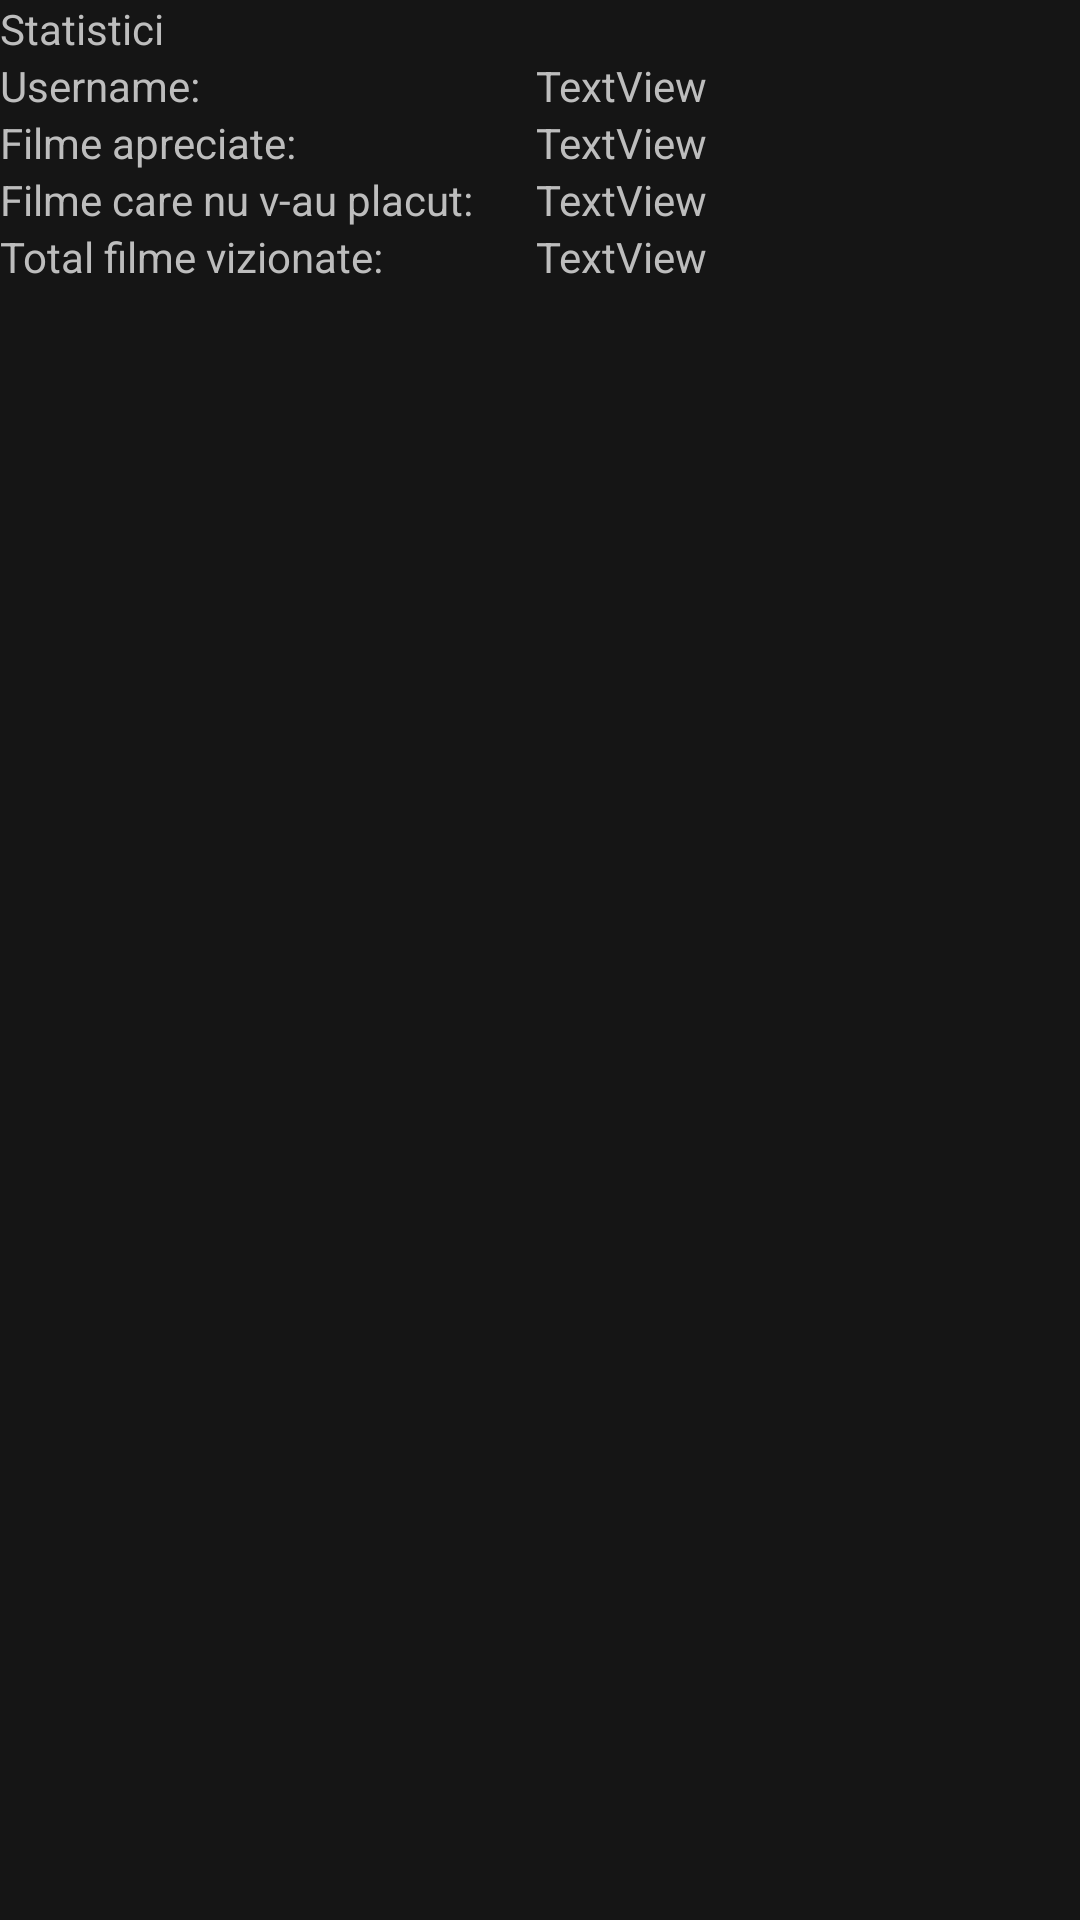

Reconstruct the res/layout file that produces this screen, plus the resources it refers to.
<!-- AndroidManifest.xml: application theme AppTheme -->
<!-- res/layout/activity_statistici.xml -->
<?xml version="1.0" encoding="utf-8"?>
<LinearLayout xmlns:android="http://schemas.android.com/apk/res/android"
    xmlns:app="http://schemas.android.com/apk/res-auto"
    android:layout_width="match_parent"
    android:layout_height="match_parent"
    android:orientation="horizontal"
    android:weightSum="2">

    <LinearLayout
        android:layout_width="wrap_content"
        android:layout_height="wrap_content"
        android:orientation="vertical"
        android:layout_weight="1">

        <TextView
            android:id="@+id/textView1"
            android:layout_width="wrap_content"
            android:layout_height="wrap_content"
            android:text="Statistici" />

        <TextView
            android:id="@+id/textView2"
            android:layout_width="match_parent"
            android:layout_height="wrap_content"
            android:text="Username:" />

        <TextView
            android:id="@+id/textView3"
            android:layout_width="match_parent"
            android:layout_height="wrap_content"
            android:text="Filme apreciate:" />

        <TextView
            android:id="@+id/textView4"
            android:layout_width="match_parent"
            android:layout_height="wrap_content"
            android:text="Filme care nu v-au placut:" />

        <TextView
            android:id="@+id/textView5"
            android:layout_width="match_parent"
            android:layout_height="wrap_content"
            android:text="Total filme vizionate:" />


    </LinearLayout>

    <LinearLayout
        android:layout_width="wrap_content"
        android:layout_height="wrap_content"
        android:orientation="vertical"
        android:layout_weight="1">

        <TextView
            android:id="@+id/textView6"
            android:layout_width="match_parent"
            android:layout_height="wrap_content"
            android:text="" />

        <TextView
            android:id="@+id/textView7"
            android:layout_width="match_parent"
            android:layout_height="wrap_content"
            android:text="TextView" />

        <TextView
            android:id="@+id/textView8"
            android:layout_width="match_parent"
            android:layout_height="wrap_content"
            android:text="TextView" />

        <TextView
            android:id="@+id/textView9"
            android:layout_width="match_parent"
            android:layout_height="wrap_content"
            android:text="TextView" />

        <TextView
            android:id="@+id/textView10"
            android:layout_width="match_parent"
            android:layout_height="wrap_content"
            android:text="TextView" />


    </LinearLayout>

</LinearLayout>
<!-- resources referenced by this layout -->
<resources>
  <style name="AppTheme" parent="Theme.AppCompat.Light.DarkActionBar">
          
          <item name="colorPrimary">@color/colorPrimary</item>
          <item name="colorPrimaryDark">@color/colorPrimaryDark</item>
          <item name="colorAccent">@color/colorAccent</item>
          <item name="android:windowBackground">@color/colorIt</item>
          <item name="android:textColorHint">@color/colorAccent</item>
          <item name="android:textColor">@color/colorAccent</item>
          <item name="colorControlNormal">@color/colorHub</item>
      </style>
  <color name="colorPrimary">#2a2a2a</color>
  <color name="colorPrimaryDark">#151515</color>
  <color name="colorAccent">#bdbdbd</color>
  <color name="colorIt">#151515</color>
  <color name="colorHub">#FFA31A</color>
</resources>
